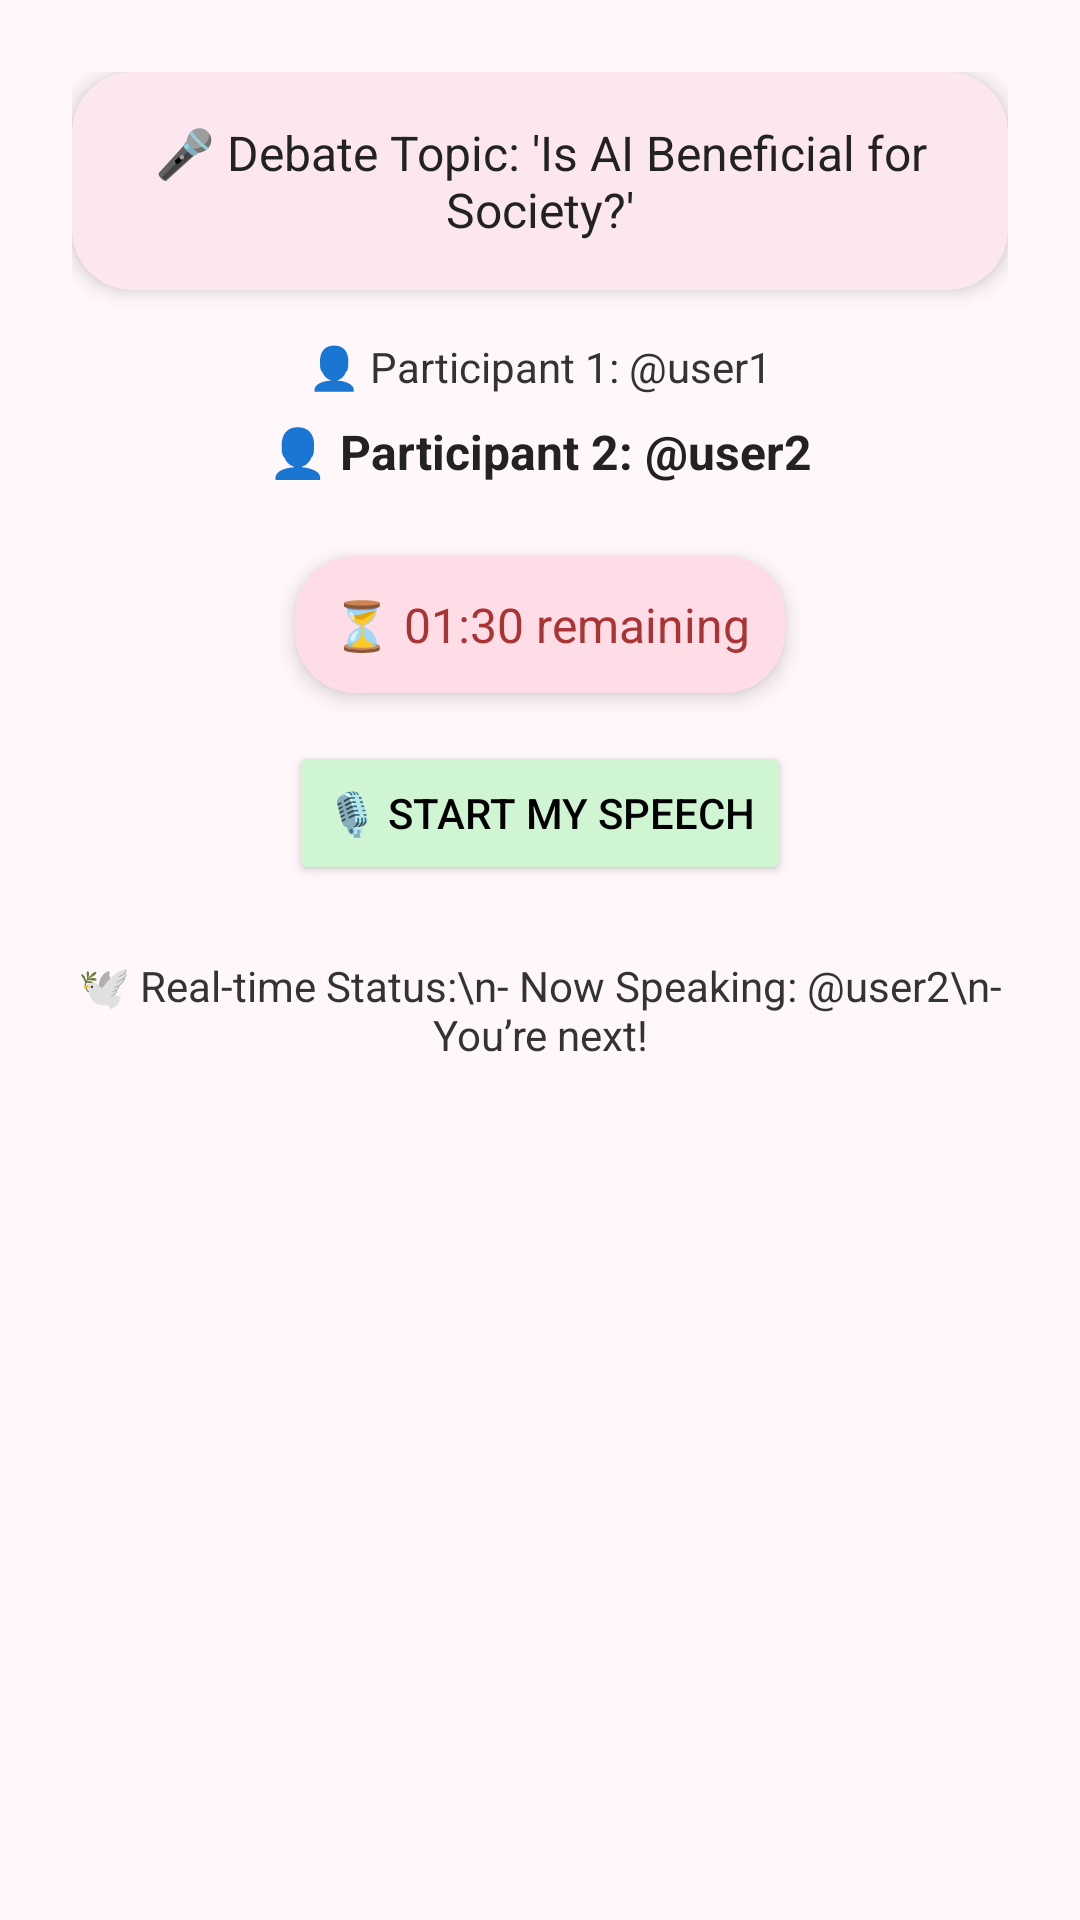

Reconstruct the res/layout file that produces this screen, plus the resources it refers to.
<!-- AndroidManifest.xml: application theme Theme.VirtualDebatePlatform -->
<!-- res/layout/fragment_debate_room.xml -->
<?xml version="1.0" encoding="utf-8"?>
<ScrollView xmlns:android="http://schemas.android.com/apk/res/android"
    xmlns:app="http://schemas.android.com/apk/res-auto"
    android:layout_width="match_parent"
    android:layout_height="match_parent"
    android:background="#FFF7FA"
    android:padding="24dp">

    <LinearLayout
        android:layout_width="match_parent"
        android:layout_height="wrap_content"
        android:orientation="vertical"
        android:gravity="center_horizontal"
        android:clipToPadding="false">

        
        <androidx.cardview.widget.CardView
            android:layout_width="match_parent"
            android:layout_height="wrap_content"
            android:layout_marginBottom="16dp"
            app:cardCornerRadius="20dp"
            app:cardElevation="4dp"
            app:cardBackgroundColor="#FCE7EF">

            <TextView
                android:layout_width="match_parent"
                android:layout_height="wrap_content"
                android:text="🎤 Debate Topic: 'Is AI Beneficial for Society?'"
                android:padding="16dp"
                android:textSize="16sp"
                android:textColor="#222"
                android:gravity="center" />
        </androidx.cardview.widget.CardView>

        
        <TextView
            android:layout_width="wrap_content"
            android:layout_height="wrap_content"
            android:text="👤 Participant 1: @user1"
            android:textSize="14sp"
            android:textColor="#333333"
            android:layout_marginBottom="8dp"/>

        <TextView
            android:layout_width="wrap_content"
            android:layout_height="wrap_content"
            android:text="👤 Participant 2: @user2"
            android:textSize="16sp"
            android:textStyle="bold"
            android:textColor="#222222"
            android:layout_marginBottom="24dp"/>

        
        <androidx.cardview.widget.CardView
            android:layout_width="wrap_content"
            android:layout_height="wrap_content"
            android:layout_marginBottom="16dp"
            app:cardCornerRadius="20dp"
            app:cardElevation="4dp"
            app:cardBackgroundColor="#FFDDE7">

            <TextView
                android:id="@+id/timer_text"
                android:layout_width="wrap_content"
                android:layout_height="wrap_content"
                android:text="⏳ 01:30 remaining"
                android:padding="12dp"
                android:textSize="16sp"
                android:textColor="#AA3333"
                android:gravity="center" />
        </androidx.cardview.widget.CardView>

        
        <Button
            android:id="@+id/btn_start_speech"
            android:layout_width="wrap_content"
            android:layout_height="wrap_content"
            android:text="🎙️ Start My Speech"
            android:backgroundTint="#CFF5D3"
            android:textColor="#000000"
            android:padding="12dp"
            android:layout_marginBottom="24dp" />

        
        <TextView
            android:id="@+id/realtime_status"
            android:layout_width="match_parent"
            android:layout_height="wrap_content"
            android:text="🕊️ Real-time Status:\n- Now Speaking: @user2\n- You’re next!"
            android:textSize="14sp"
            android:textColor="#333333"
            android:gravity="center" />
    </LinearLayout>
</ScrollView>
<!-- resources referenced by this layout -->
<resources>
  <style name="Theme.VirtualDebatePlatform" parent="Base.Theme.VirtualDebatePlatform" />
  <style name="Base.Theme.VirtualDebatePlatform" parent="Theme.Material3.DayNight.NoActionBar">
          
          
      </style>
</resources>
